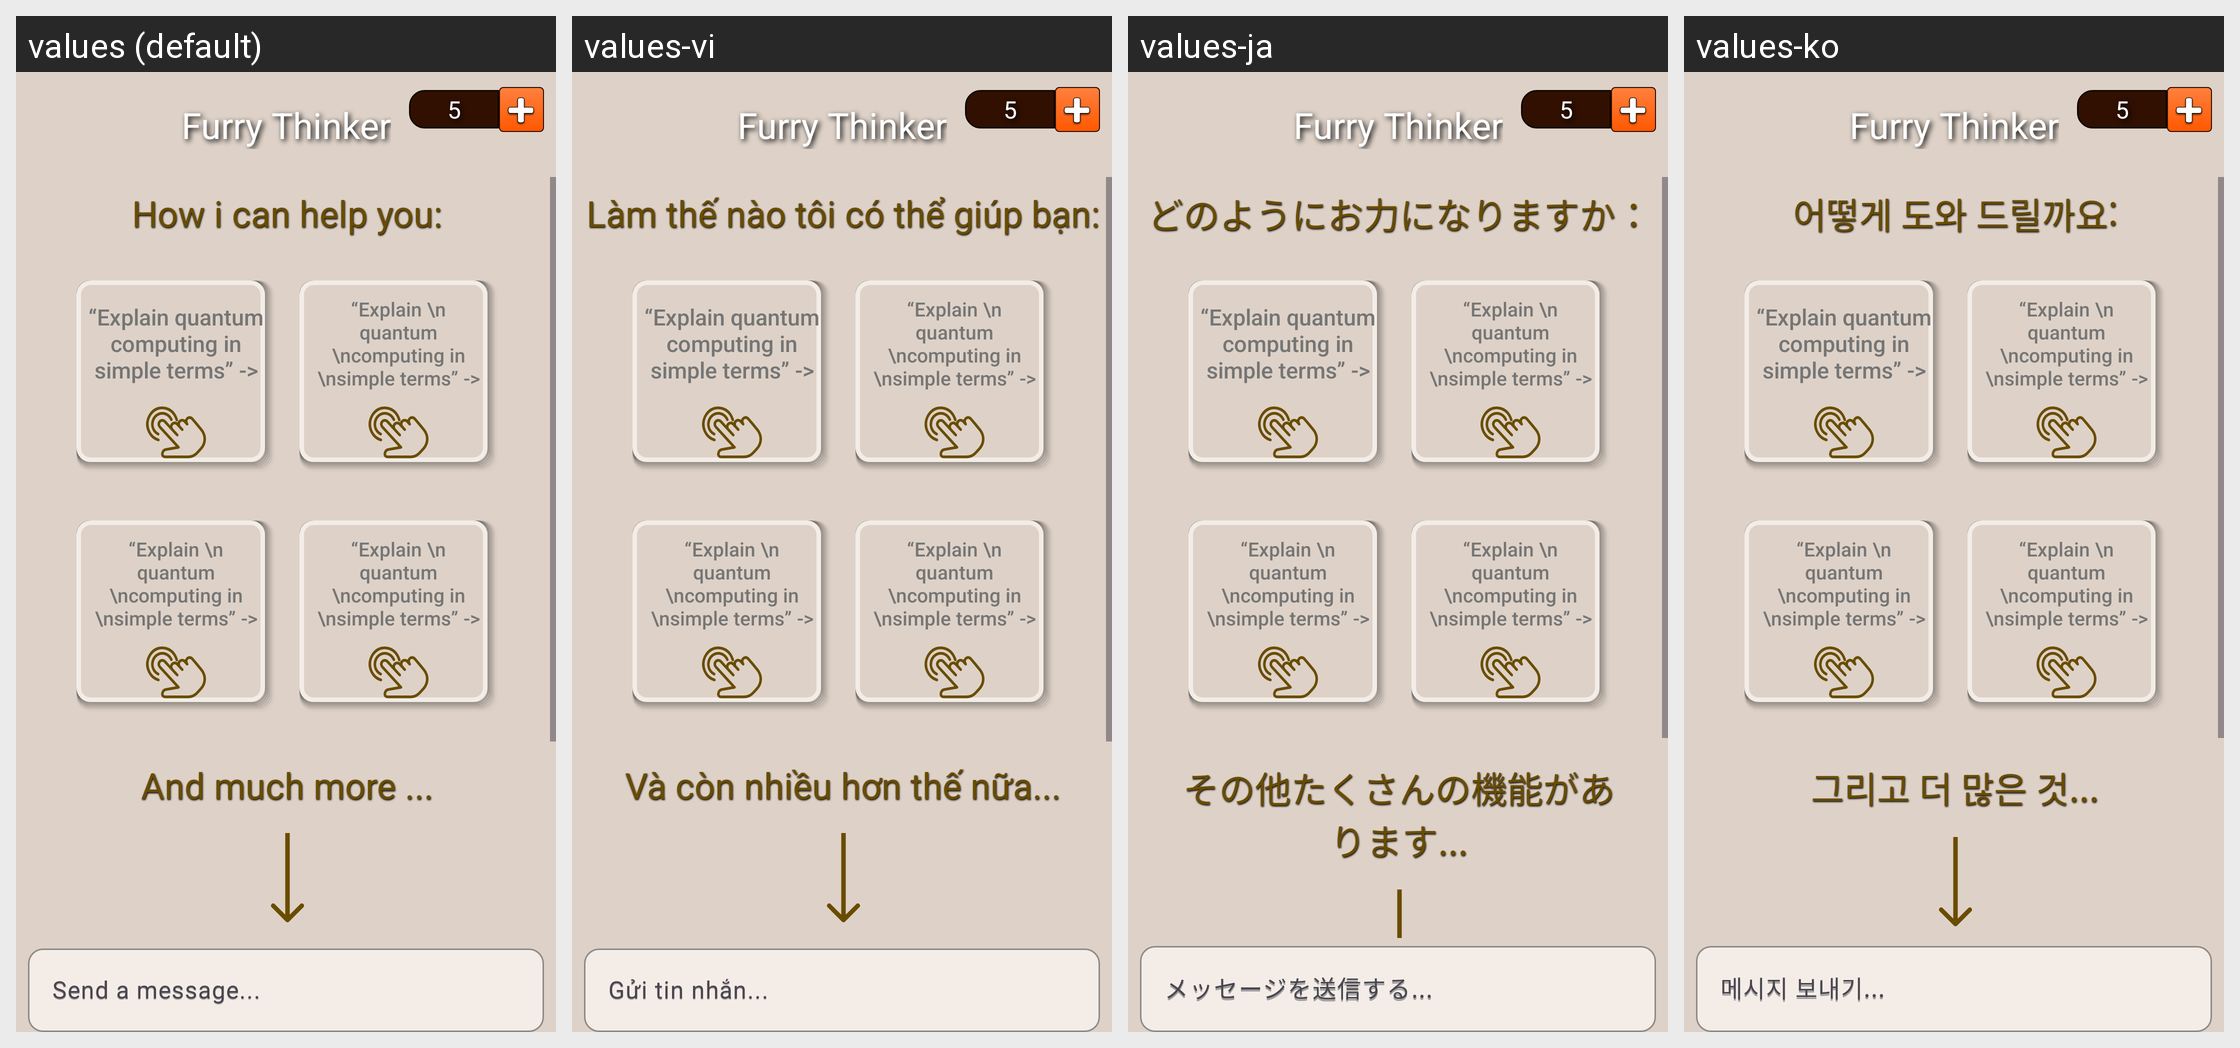

Here is an Android app screen in its default locale and in the app's own translations. Write out the translated-string differences for the strings that appear on this screen.
Android screen res/layout/page_chat.xml rendered under 4 locales, left to right: values (default), values-vi, values-ja, values-ko. Device: Nexus 5 (rendered at 1080×1920; each locale shown at half size, 540×960, under a caption strip naming it); theme Theme.ChatGPT.
Other locales in the repository, not shown: values-ar, values-bn, values-de, values-es, values-fr, values-hi, values-it, values-ms, values-pl, values-pt, values-ru-rUA, values-ta, values-tr, values-uk, values-zh.
Strings drawn on this screen, with the default value and each locale's value (text and hints the layout hard-codes, and strings that could not be matched under every locale, appear in the picture but are not listed):

app_name
  values: Furry Thinker
  values-vi: Furry Thinker
  values-ja: Furry Thinker
  values-ko: Furry Thinker

how_i_can_help_you
  values: How i can help you:
  values-vi: Làm thế nào tôi có thể giúp bạn:
  values-ja: どのようにお力になりますか：
  values-ko: 어떻게 도와 드릴까요:

and_much_more
  values: And much more ...
  values-vi: Và còn nhiều hơn thế nữa...
  values-ja: その他たくさんの機能があります...
  values-ko: 그리고 더 많은 것...

sendMessage
  values: Send a message...
  values-vi: Gửi tin nhắn...
  values-ja: メッセージを送信する...
  values-ko: 메시지 보내기...
